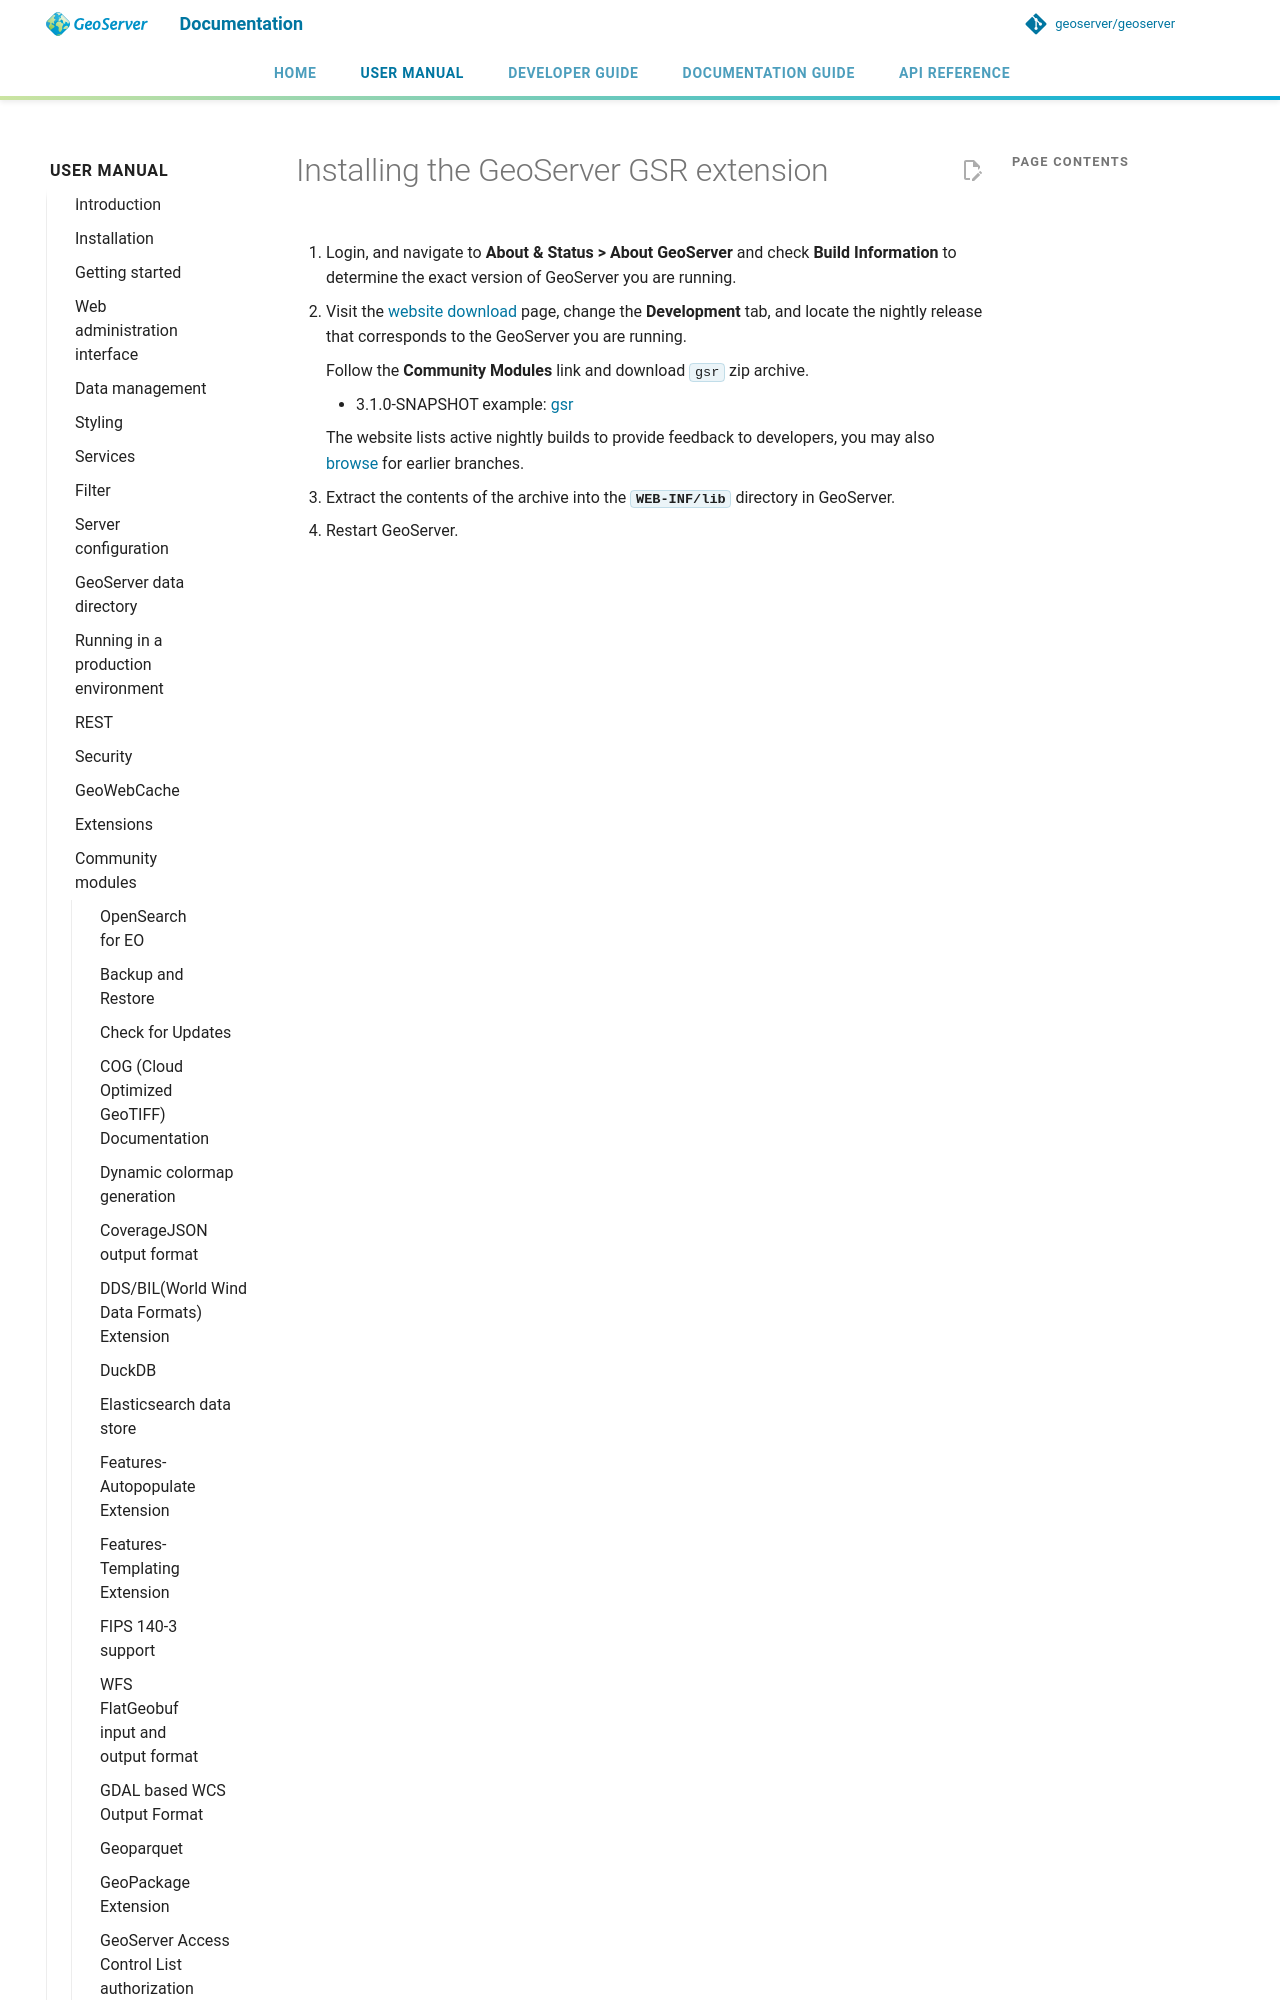

repository: petersmythe/geoserver · page: latest/en/user/community/gsr/installing/index.html · generator: mkdocs

---
render_macros: true
---


# Installing the GeoServer GSR extension

1.  Login, and navigate to **About & Status > About GeoServer** and check **Build Information** to determine the exact version of GeoServer you are running.
